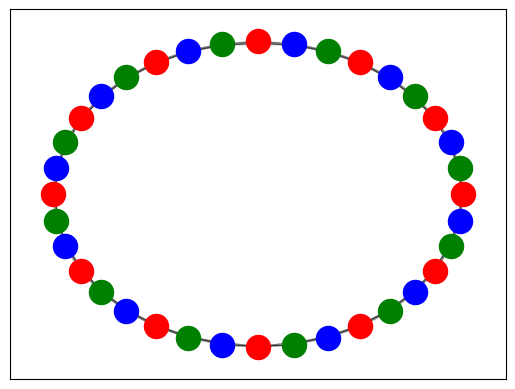
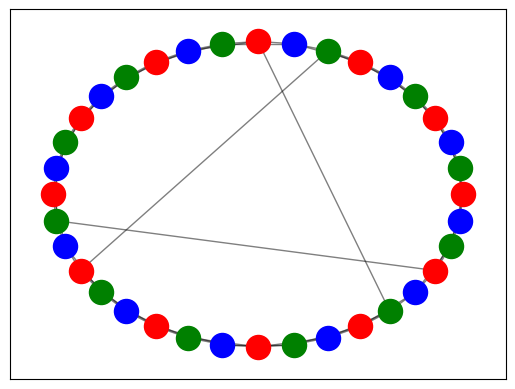

Generate these figures, in order, with matplotlib: (Note: this script raises an exception after producing the figures.)
import numpy as np
import matplotlib.pyplot as plt
import csv
import random
import networkx as nx
from operator import itemgetter
import time

'''
Initial setup
'''
rounds = 50
players = 36
ncolors = 3
shrt = 3
color_names = [1, 2, 3]
drawcolors = ['r', 'g', 'b']
gametype = "Consensus"

colors=[]
for i in range(players):
    colors.append(color_names[i%ncolors])
#random.shuffle(colors)
def initialforms():
    B = nx.cycle_graph(players)
    B = nx.convert_node_labels_to_integers(B, first_label = 1, ordering="sorted")
    b_pos = nx.circular_layout(B)
    for i in range(1,players+1):
        if i < players-1:
            B.add_edge(i,i+2)
        elif i == players:
            B.add_edge(i, 2)
        else:
            B.add_edge(i, players-i)
    plt.figure("Initial regular")
    z=1
    for color in colors:
        nx.draw_networkx_nodes(B, b_pos, nodelist=[z], node_color=drawcolors[color-1])
        z+=1
    nx.draw_networkx_edges(B,b_pos,width=1.0,alpha=0.5)

    #A = nx.watts_strogatz_graph(players, 4, 0.3, seed=None)
    A = nx.cycle_graph(players)
    A = nx.convert_node_labels_to_integers(A, first_label = 1, ordering="sorted")
    a_pos = nx.circular_layout(A)
    shorts1, shorts2, shorts3, x = [], [],[], 1
    for i in range(1,players+1):
        if i == x*(players/shrt)-2:
            shorts1.append(i)
            shorts2.append(i-2)
            shorts3.append(i+2)
            x+=1
    x=0
    for i in range(1,players+1):
        if i not in shorts2:
            if i < players-1:
                A.add_edge(i,i+2)
            elif i == players:
                A.add_edge(i, 2)
            else:
                A.add_edge(i, players-i)
    '''for i in shorts1:
        for j in shorts1:
            if i != j:
                A.add_edge(i, j)'''
    A.add_edge(shorts1[0], shorts2[len(shorts2)-1])
    for i in range(len(shorts2)-1):
        A.add_edge(shorts2[i], int(shorts1[i+1]))

    plt.figure("Initial smallworld")
    z=1
    for color in colors:
        nx.draw_networkx_nodes(A, a_pos, nodelist=[z], node_color=drawcolors[color-1])
        z+=1
    nx.draw_networkx_edges(A,a_pos,width=1.0,alpha=0.5)
    nx.draw_networkx_labels(A,a_pos,width=1.0,alpha=0.5)

    bls=64
    d1=players-1
    tmp=[]
    while d1!=0:
        if players%d1 ==0:
            tmp.append(d1)
        d1-=1
    middle = float(len(tmp))/2
    if middle % 2 != 0:
        d1=tmp[int(middle - .5)]
        d2=int(players/d1)
    else:
        d1=tmp[int(middle-1)]
        d2=int(players/d1)

    F = nx.grid_graph(dim=[int(d1), int(d2)])
    F = nx.convert_node_labels_to_integers(F, first_label = 1, ordering="sorted")

    square = d1
    pos, i, row = {}, 1, 0
    for y in range(d1):
        for x in range(d2):
            pos[i] = [x*50, y*50]
            i +=1

    bot,top,left,right=[],[],[],[]
    for j in range(1, players+1):
        if j <=d2:
            bot.append(j)
        if j>(players-d2):
            top.append(j)
        if (j-1)%(d2)==0:
            right.append(j)
        if j%(d2)==0:
            left.append(j)
    if True:
        random.shuffle(right)
        random.shuffle(left)
        random.shuffle(bot)
        random.shuffle(top)
    for r in range(len(right)):
        F.add_edge(left[r], right[r])
    for r in range(len(top)):
        F.add_edge(top[r], bot[r])

    plt.figure("Initial mesh")
    z=1
    for color in colors:
        nx.draw_networkx_nodes(F, pos, nodelist=[z], node_color=drawcolors[color-1])
        z+=1
    nx.draw_networkx_edges(F,pos,width=1.0,alpha=0.5)
    nx.draw_networkx_labels(F,pos,width=1.0,alpha=0.5)
    print(nx.average_shortest_path_length(B))
    print(nx.average_shortest_path_length(A))
    print(nx.average_shortest_path_length(F))


initialforms()
#print(nx.average_degree_connectivity(A))
'''
Initial setup ends
'''
#Create the players, nodes and networkx
class Player(object):
    def __init__(self):
        self.id = 0
        self.group = None
        self.place = 0
        self.selection = 0
        self.requested = False
        self.accepted = 0
        self.color = 0
        self.bot_person = 0
        self.cluster_size = 1
        self.points = 0

    #Handle the different phases for each players
    def accept(self):
        if self.bot_person == 1:
            self.greedy("acc")
        else:
            self.noisy("acc")

    def request(self):
        if self.bot_person == 1:
            self.greedy("req")
        else:
            self.noisy("req")


    def noisy(self, string):
        smart=0
        if string == "acc":
            requestors = []
            for n in nx.all_neighbors(self.group.network, self.id):
                neib = self.group.get_player_by_id(n)
                if neib.color != self.color and neib.selection == self.id:
                    requestors.append(neib.id)
            if len(requestors) > 0:
                self.accepted = random.choice(requestors)
            self.requested = False
        else:
            choice = random.randint(1,100)
            requestables = []
            if choice <= self.group.noisyness:
                for n in nx.all_neighbors(self.group.network, self.id):
                    neib = self.group.get_player_by_id(n)
                    if neib.color != self.color:
                        requestables.append(neib)
                if len(requestables) > 0:
                    self.selection = random.choice(requestables).id
                    self.group.get_player_by_id(self.selection).requested = True
            else:
                cs = 100
                for n in nx.all_neighbors(self.group.network, self.id):
                    neib = self.group.get_player_by_id(n)
                    if neib.color != self.color and neib.cluster_size <= cs:
                        if cs == neib.cluster_size:
                            requestables.append(neib)
                        else:
                            cs = neib.cluster_size
                            requestables = []
                            requestables.append(neib)
                if len(requestables) != 0:
                    self.selection = random.choice(requestables).id
                    self.group.get_player_by_id(self.selection).requested = True


    def greedy(self, string):
        if self.group.info_vis:
            smart = self.smart_req()
        else: smart = 0
        if string == "acc":
            requestors = []
            for n in nx.all_neighbors(self.group.network, self.id):
                neib = self.group.get_player_by_id(n)
                if neib.color != self.color and neib.selection == self.id:
                    requestors.append(neib.id)
            if len(requestors) > 0:
                if self.in_largest() and self.group.info_clust:
                    for i in requestors:
                        if self.common_neighbour(i):
                            self.accepted = i
                else:
                    self.accepted = random.choice(requestors)
                    for i in requestors:
                        if self.common_neighbour(i):
                            self.accepted = i
                    if smart != 0:
                        tmp = self.cluster_size
                        random.shuffle(requestors)
                        for r in requestors:
                            if smart[r]>tmp:
                                tmp=smart[r]
                                self.accepted = r
            self.requested = False
        else:
            requestables = []
            cs = 100
            if self.in_largest() and self.group.info_clust:
                return
            for n in nx.all_neighbors(self.group.network, self.id):
                neib = self.group.get_player_by_id(n)
                if neib.color != self.color and neib.cluster_size <= cs:
                    if cs == neib.cluster_size:
                        requestables.append(neib)
                    else:
                        cs = neib.cluster_size
                        requestables = []
                        requestables.append(neib)
            if smart != 0 and len(requestables) != 0:
                tmp = self.cluster_size
                random.shuffle(requestables)
                for r in requestables:
                    if smart[r.id]>tmp:
                        tmp=smart[r.id]
                        self.selection = r.id
                self.group.get_player_by_id(self.selection).requested = True
            else:
                if len(requestables) != 0:
                    self.selection = random.choice(requestables).id
                    self.group.get_player_by_id(self.selection).requested = True


    def common_neighbour(self, req):
        '''
        Eases the passing by of large clusters
        '''
        #IS THIS ACCEPTABLE
        return False
        for n in nx.all_neighbors(self.group.network, self.id):
            neib = self.group.get_player_by_id(n)
            for n2 in nx.all_neighbors(self.group.network, req):
                neibneib = self.group.get_player_by_id(n2)
                if neib.id == neibneib.id:
                    if neibneib.color == self.color:
                        return True
        if self.cluster_size == 1:
            return True
        return False

    def smart_req(self):
        '''
        PROSPECTIVE CLUSTERSIZE
        '''

        choice = {}
        for n in nx.all_neighbors(self.group.network, self.id):
            neib = self.group.get_player_by_id(n)
            prosp = 1
            if neib.color != self.color:
                for n2 in nx.all_neighbors(self.group.network, neib.id):
                    neibneib = self.group.get_player_by_id(n2)
                    if self.id != neibneib.id and neibneib.color == self.color:
                        if neibneib.cluster_size + 1 > prosp:
                            prosp = neibneib.cluster_size +1
            choice[neib.id] = prosp
        if len(choice)>0:
            return choice
        return 0


    def in_largest(self):
        '''
        Global knowledge into decision to stay or to swap
        '''
        if random.randrange(100) < self.group.noisyness:
            return False
        tmp = []
        for p in self.group.players:
            if self.color == p.color: tmp.append(p.cluster_size)
        largest = max(tmp)
        full_clust = len(tmp)
        #if self.cluster_size == largest:
        prob = self.cluster_size/full_clust
        if prob > self.group.threshold:
            return True
        #if random.randrange(100) <= (prob**2)*100:
        #    return True
        return False

    def player_print(self):
        print(self.id, self.color, self.place, self.bot_person)

class Group(object):
    def __init__(self, players, colors, noise, shuffle, info_vis, info_clust, noisyness, threshold, net, edgeshuffle):
        self.mapper = []
        self.players = []
        self.noise = noise
        self.noisyness = noisyness
        self.info_vis = info_vis
        self.info_clust = info_clust
        self.threshold = threshold
        self.noisybots = []
        for x in range(players):
            #self.noisybots.append(random.randint(1,players))
            if noise: self.noisybots.append(x+1)

        #print(self.noisybots)
        '''
        SHUFFLE
        '''
        self.colors=[]
        for i in range(players):
            self.colors.append(color_names[i%ncolors])
        if shuffle:
            random.shuffle(self.colors)

        #self.network = nx.convert_node_labels_to_integers(nx.grid_graph(dim=[4, 4]), first_label = 1, ordering="sorted")
        if net == "B":
            R = nx.cycle_graph(players)
            R = nx.convert_node_labels_to_integers(R, first_label = 1, ordering="sorted")
            pos = nx.circular_layout(R)
            for i in range(1,players+1):
                if i < players-1:
                    R.add_edge(i,i+2)
                elif i == players:
                    R.add_edge(i, 2)
                else:
                    R.add_edge(i, players-i)
            self.pos = nx.circular_layout(R)

        elif net == "A":
            R = nx.cycle_graph(players)
            R = nx.convert_node_labels_to_integers(R, first_label = 1, ordering="sorted")
            pos = nx.circular_layout(R)
            shorts1, shorts2, shorts3, x = [], [],[], 1
            for i in range(1,players+1):
                if i == x*(players/shrt)-2:
                    shorts1.append(i)
                    shorts2.append(i-2)
                    shorts3.append(i+2)
                    x+=1
            x=0
            for i in range(1,players+1):
                if i not in shorts2:
                    if i < players-1:
                        R.add_edge(i,i+2)
                    elif i == players:
                        R.add_edge(i, 2)
                    else:
                        R.add_edge(i, players-i)
            R.add_edge(shorts2[0], shorts1[len(shorts2)-1])
            for i in range(len(shorts2)-1):
                R.add_edge(shorts1[i], int(shorts2[i]+(players/shrt)))
            self.pos = nx.circular_layout(R)
        elif net == "C":
            d1=players-1
            tmp=[]
            while d1!=0:
                if players%d1 ==0:
                    tmp.append(d1)
                d1-=1
            middle = float(len(tmp))/2
            if middle % 2 != 0:
                d1=tmp[int(middle - .5)]
                d2=int(players/d1)
            else:
                d1=tmp[int(middle-1)]
                d2=int(players/d1)

            R = nx.grid_graph(dim=[int(d1), int(d2)])
            R = nx.convert_node_labels_to_integers(R, first_label = 1, ordering="sorted")

            square = d1
            pos, i, row = {}, 1, 0
            for y in range(d1):
                for x in range(d2):
                    pos[i] = [x*50, y*50]
                    i +=1

            bot,top,left,right=[],[],[],[]
            for j in range(1, players+1):
                if j <=d2:
                    bot.append(j)
                if j>(players-d2):
                    top.append(j)
                if (j-1)%(d2)==0:
                    right.append(j)
                if j%(d2)==0:
                    left.append(j)
            if edgeshuffle:
                random.shuffle(right)
                random.shuffle(left)
                random.shuffle(bot)
                random.shuffle(top)
            for r in range(len(right)):
                R.add_edge(left[r], right[r])
            for r in range(len(top)):
                R.add_edge(top[r], bot[r])
            self.pos = pos
        else:
            R = nx.random_regular_graph(3, players)
            R = nx.convert_node_labels_to_integers(R, first_label = 1, ordering="sorted")
            self.pos = nx.spring_layout(R, scale=200, iterations=5000, k=7/players)

        self.network = R

        for i in range(players):
            self.add_new_player(self.colors[i])

    def add_new_player(self, color):
        player = Player()
        player.group = self
        player.color = color
        player.id = len(self.players)+1
        player.place = player.id
        self.players.append(player)
        if self.noise:
            if player.id not in self.noisybots:
                player.bot_person = 1
        else:
            player.bot_person = 1
        #player.player_print()

    def get_player_by_id(self, id):
        return self.players[id-1]

    def place_swap(self, req, acc):
        tmp, tmp2 = self.network.neighbors(req), self.network.neighbors(acc)
        self.network.remove_edges_from(self.network.edges(req)+self.network.edges(acc))
        self.network.add_edge(req,acc)
        lst, lst2 = [], []
        for n in tmp2:
            if n != req:
                lst.append((req, n))
        for n in tmp:
            if n != acc:
                lst2.append((acc, n))
        self.network.add_edges_from(lst+lst2)
        tmp_p= self.get_player_by_id(req).place
        #Swaps places between requesting node and accepting node
        self.get_player_by_id(req).place = self.get_player_by_id(acc).place
        self.get_player_by_id(acc).place = tmp_p
        tmp2 = self.pos[req]
        self.pos[req] = self.pos[acc]
        self.pos[acc] = tmp2
        return True

    def update_cs(self):
        for i in range(ncolors):
            clr=color_names[i]
            G=nx.Graph()
            for p in self.players:
                p.points = 0
                if clr==p.color:
                    ii = p.id
                    G.add_node(ii)
                    for n in nx.all_neighbors(self.network, ii):
                        neib = self.get_player_by_id(n)
                        if neib.color == clr:
                            p.points +=1
                            jj = neib.id
                            G.add_edge(ii,jj)
                        else: p.points -=1
            c=nx.connected_components(G)
            players = self.players
            for cc in c:
                for ccc in cc:
                    players[ccc-1].cluster_size=len(cc)
        return True

    def check_end(self):
        #Checks if the end is reached
        clrs_lst, max_clrs, color_lst =[],[],[]

        for color in colors:
            tmp = []
            for p in self.players:
                clrs_lst.append(p.cluster_size)
                if p.color == color: tmp.append(p.cluster_size)
            color_lst.append(max(tmp))
            max_clrs.append(len(tmp))
        #colormaxs = zip(colors, color_lst)
        for p in self.players:
            p.selection = 0
            p.requested = False
            p.accepted = 0
        if gametype == "Consensus":
            if set(max_clrs).issuperset(set(clrs_lst)):
                return True
            else:
                return False
        else:
            if set(clrs_lst) == {1}:
                return True
            else:
                return False

    def progress(self):
        clrs_lst, max_clrs, color_lst =[],[],[]

        for color in colors:
            tmp = []
            for p in self.players:
                clrs_lst.append(p.cluster_size)
                if p.color == color: tmp.append(p.cluster_size)
            color_lst.append(max(tmp))
            max_clrs.append(len(tmp))

        if gametype == "Consensus":
            avgsum = 0
            psum = 0
            for i in range(ncolors):
                avgsum += (color_lst[i]/max_clrs[i])
            for p in self.players:
                psum += p.points
            return [avgsum/ncolors, psum/players]
        else:
            for i in range(ncolors):
                G=nx.Graph()
                for p in self.players:
                    if p.cluster_size==1:
                        ii = p.id
                        G.add_node(ii)
                        for n in nx.all_neighbors(self.network, ii):
                            neib = self.get_player_by_id(n)
                            if neib.cluster_size == 1:
                                jj = neib.id
                                G.add_edge(ii,jj)

                c=nx.connected_components(G)
                tmp = []
                for cc in c:
                    tmp.append(len(cc))
                if len(tmp) != 0:
                    correctlocals = max(tmp)
                    return correctlocals/players
                return 0


    def print_graph(self, name, prog):
        #for i in self.players:
        #    print(i.id, " : ", i.place, " : ", i.color, " : ", i.cluster_size)
        print(nx.average_shortest_path_length(self.network))
        pos = {}
        plt.figure("End of game: "+str(name)+ " "+str(prog))
        z=1
        for color in self.colors:
            nx.draw_networkx_nodes(self.network, self.pos, nodelist=[z], node_color=drawcolors[color-1])
            z+=1
        nx.draw_networkx_edges(self.network,self.pos,width=1.0,alpha=0.5)
        nx.draw_networkx_labels(self.network,self.pos,width=1.0,alpha=0.5)

        #plt.show()
        #time.sleep(2)


#Gameloop

def game(ai, games, shuffle, info_vis, info_clust, noisyness, threshold, net, edgeshuffle):
    rdys = []
    progs = []
    plott = []
    runs = []
    dist = []
    for x in range(0,games):
        tmp = game_loops(x,ai, shuffle, info_vis, info_clust, rdys, progs, plott, noisyness, threshold, net, edgeshuffle)
        runs.append(tmp[0])
        rdys = tmp[1]
        progs = tmp[2]
        plott = tmp[3]
        dist.append(tmp[4])
    return [runs,rdys,progs,plott, dist]

def game_loops(x, noise, shuffle, info_vis, info_clust, rdys, progs, plott, noisyness, threshold, net, edgeshuffle):
    graf = Group(players, colors, noise, shuffle, info_vis, info_clust, noisyness, threshold, net, edgeshuffle)
    graf.update_cs()
    plott.append([graf.progress()[0]])
    #print(graf.progress())
    time = rounds
    for i in range(1,rounds+1):
        if not graf.check_end():
            #graf.threshold = threshold/(players/rounds)
            color_in_turn = color_names[i % ncolors]
            for p in graf.players:
                if p.color == color_in_turn:
                    p.request()
            for p in graf.players:
                if p.requested:
                    p.accept()
            for p in graf.players:
                if p.accepted != 0:
                    graf.place_swap(p.id, p.accepted)
            graf.update_cs()

        '''else:
            if time == rounds:
                time = i
                rdys.append(i)'''
        plott[x].append(graf.progress()[0])
    #graf.print_graph(x, graf.progress())
    progs.append(graf.progress()[0])
    print(graf.progress()[1])
    if graf.progress()[0] > 0.6:
        rdys.append(1)
    return [time, rdys, progs, plott, nx.average_shortest_path_length(graf.network)]

def noise_onoff(n_games):
    games = n_games
    shuffle = True
    info_vis = True
    info_clust = True
    game1 = game(False, games,shuffle,info_vis, info_clust, 0)
    game2 = game(True, games,shuffle,info_vis, info_clust, 100)
    runs = game1[0]
    rdys = game1[1]
    progs = game1[2]
    plott = game1[3]
    runs1 = game2[0]
    rdys1 = game2[1]
    progs1 = game2[2]
    plott1 = game2[3]
    if len(rdys)==0:
        rdys.append(0)
    if len(rdys1)==0:
        rdys1.append(0)
    print(" RESULTS (BOT AI NOISE off/on, Random:", shuffle,", Info (Vision/CS): ", info_vis, "/", info_clust,")")
    print("AVG ROUNDS: ", np.average(runs), "/", np.average(runs1))
    print("COMPLETIONS: ", progs.count(1.0)/games, "/", progs1.count(1.0)/games)
    print("AVG PROGRESS: ", np.average(progs), "/", np.average(progs1))
    print("VAR PROGRESS: ", np.var(progs), "/", np.var(progs1))
    print("MAX PROGRESS: ", max(progs), "/", max(progs1))
    print("MIN PROGRESS: ", min(progs), "/", min(progs1))
    print("GOALTIME ", np.average(rdys), "/", np.average(rdys1))
    #PLOTTING
    lst = np.asarray(plott).T.tolist()
    #plt.figure("Noise on/off")
    avgs = []
    for j in range(0, len(lst)):
        avgs.append(np.average(lst[j]))
    plt.plot(np.arange(1,len(avgs)+1), avgs, label = "'AI NOISE OFF'")
    lst1 = np.asarray(plott1).T.tolist()
    avgs1 = []
    for j in range(0, len(lst1)):
        avgs1.append(np.average(lst1[j]))
    plt.plot(np.arange(1,len(avgs1)+1), avgs1, label = "'AI NOISE ON'")
    plt.xlabel('Round n')
    plt.ylabel('Average progress')
    plt.legend(loc='best')

def noise_amount(n_games):
    games = n_games
    shuffle = True
    info_vis = True
    info_clust = True
    game1 = game(True, games,shuffle,info_vis, info_clust, 10)
    game2 = game(True, games,shuffle,info_vis, info_clust, 30)
    runs = game1[0]
    rdys = game1[1]
    progs = game1[2]
    plott = game1[3]
    runs1 = game2[0]
    rdys1 = game2[1]
    progs1 = game2[2]
    plott1 = game2[3]
    if len(rdys)==0:
        rdys.append(0)
    if len(rdys1)==0:
        rdys1.append(0)
    print(" RESULTS (BOT AI NOISE 10/30, Random:", shuffle,", Info (Vision/CS): ", info_vis, "/", info_clust,")")
    print("AVG ROUNDS: ", np.average(runs), "/", np.average(runs1))
    print("COMPLETIONS: ", progs.count(1.0)/games, "/", progs1.count(1.0)/games)
    print("AVG PROGRESS: ", np.average(progs), "/", np.average(progs1))
    print("VAR PROGRESS: ", np.var(progs), "/", np.var(progs1))
    print("MAX PROGRESS: ", max(progs), "/", max(progs1))
    print("MIN PROGRESS: ", min(progs), "/", min(progs1))
    print("GOALTIME ", np.average(rdys), "/", np.average(rdys1))
    #PLOTTING
    lst = np.asarray(plott).T.tolist()
    avgs = []
    for j in range(0, len(lst)):
        avgs.append(np.average(lst[j]))
    plt.plot(np.arange(1,len(avgs)+1), avgs, label = "'AI NOISE 10%'")
    lst1 = np.asarray(plott1).T.tolist()
    avgs1 = []
    for j in range(0, len(lst1)):
        avgs1.append(np.average(lst1[j]))
    plt.plot(np.arange(1,len(avgs1)+1), avgs1, label = "'AI NOISE 30%'")
    plt.xlabel('Round n')
    plt.ylabel('Average progress')
    plt.legend(loc='best')

def vision_onoff(n_games, t1):
    games = n_games
    shuffle = True
    info_vis = True
    noise = False
    info_clust = True
    game1 = game(noise, games,shuffle,True, True, 0, t1)
    game2 = game(noise, games,shuffle,False, True, 0, t1)
    runs = game1[0]
    rdys = game1[1]
    progs = game1[2]
    plott = game1[3]
    runs1 = game2[0]
    rdys1 = game2[1]
    progs1 = game2[2]
    plott1 = game2[3]
    if len(rdys)==0:
        rdys.append(0)
    if len(rdys1)==0:
        rdys1.append(0)
    print(" RESULTS (BOT AI VISION on/off, Random:", shuffle,", Noise: ", noise, ")")
    print("AVG ROUNDS: ", np.average(runs), "/", np.average(runs1))
    print("COMPLETIONS: ", progs.count(1.0)/games, "/", progs1.count(1.0)/games)
    print("AVG PROGRESS: ", np.average(progs), "/", np.average(progs1))
    print("VAR PROGRESS: ", np.var(progs), "/", np.var(progs1))
    print("MAX PROGRESS: ", max(progs), "/", max(progs1))
    print("MIN PROGRESS: ", min(progs), "/", min(progs1))
    print("GOALTIME ", np.average(rdys), "/", np.average(rdys1))
    #PLOTTING
    lst = np.asarray(plott).T.tolist()
    avgs = []
    for j in range(0, len(lst)):
        avgs.append(np.average(lst[j]))
    plt.plot(np.arange(1,len(avgs)+1), avgs, label = "'AI VIS ON, CLUST ON' "+str(t1))
    lst1 = np.asarray(plott1).T.tolist()
    avgs1 = []
    for j in range(0, len(lst1)):
        avgs1.append(np.average(lst1[j]))
    plt.plot(np.arange(1,len(avgs1)+1), avgs1, label = "'AI VIS OFF, CLUST ON '"+str(t1))
    plt.xlabel('Round n')
    plt.ylabel('Average progress')
    plt.legend(loc='best')

def clust_onoff(n_games):
    games = n_games
    shuffle = False
    info_vis = True
    noise = False
    info_clust = True
    game1 = game(noise, games,shuffle,True, True, 0, 0.5)
    game2 = game(noise, games,shuffle,False, False, 0, 0.5)
    runs = game1[0]
    rdys = game1[1]
    progs = game1[2]
    plott = game1[3]
    runs1 = game2[0]
    rdys1 = game2[1]
    progs1 = game2[2]
    plott1 = game2[3]
    if len(rdys)==0:
        rdys.append(0)
    if len(rdys1)==0:
        rdys1.append(0)
    print(" RESULTS (BOT AI VISION on/off, Random:", shuffle,", Noise: ", noise, ")")
    print("AVG ROUNDS: ", np.average(runs), "/", np.average(runs1))
    print("COMPLETIONS: ", progs.count(1.0)/games, "/", progs1.count(1.0)/games)
    print("AVG PROGRESS: ", np.average(progs), "/", np.average(progs1))
    print("VAR PROGRESS: ", np.var(progs), "/", np.var(progs1))
    print("MAX PROGRESS: ", max(progs), "/", max(progs1))
    print("MIN PROGRESS: ", min(progs), "/", min(progs1))
    print("GOALTIME ", np.average(rdys), "/", np.average(rdys1))
    #PLOTTING
    lst = np.asarray(plott).T.tolist()
    #plt.figure("Cluster information on/off")
    avgs = []
    for j in range(0, len(lst)):
        avgs.append(np.average(lst[j]))
    plt.plot(np.arange(1,len(avgs)+1), avgs, label = "'AI CLUST ON, VIS ON'")
    lst1 = np.asarray(plott1).T.tolist()
    avgs1 = []
    for j in range(0, len(lst1)):
        avgs1.append(np.average(lst1[j]))
    plt.plot(np.arange(1,len(avgs1)+1), avgs1, label = "'AI INFO OFF'")
    plt.xlabel('Round n')
    plt.ylabel('Average progress')
    plt.legend(loc='best')



def clust_param(n_games, t1, net, edgeshuffle, name, clust, noise, noisyness):
    games = n_games
    shuffle = False
    info_vis = False
    noise = noise
    info_clust = clust
    game1 = game(noise, games,shuffle,info_vis, info_clust, noisyness, t1, net, edgeshuffle)
    runs = game1[0]
    rdys = game1[1]
    progs = game1[2]
    plott = game1[3]
    if len(rdys)==0:
        rdys.append(0)
    print(" RESULTS (THRESHOLD", t1, "Random:", shuffle,", Noise: ", noise, ")")
    print("AVG DIST: ", np.average(game1[4]))
    print("AVG ROUNDS: ", np.average(runs))
    print("COMPLETIONS: ", progs.count(1.0)/games)
    print("AVG PROGRESS: ", np.average(progs))
    print("VAR PROGRESS: ", np.var(progs))
    print("MAX PROGRESS: ", max(progs))
    print("MIN PROGRESS: ", min(progs))
    #print("GOALTIME ", np.average(rdys))
    print("60% Progress in ", len(rdys))


    paramlog.append([noisyness, np.average(progs)])
    #paramlog.append([t1, np.average(progs)])

    #PLOTTING
    lst = np.asarray(plott).T.tolist()
    plt.figure("Progress")
    avgs = []
    for j in range(0, len(lst)):
        avgs.append(np.average(lst[j]))
    plt.plot(np.arange(1,len(avgs)+1), avgs, label = str(noisyness) + "% noise, AI threshold "+str(t1)+name)
    plt.xlabel('Round n')
    plt.ylabel('Average progress')
    plt.legend(loc='best')

#plt.figure("Progress")

#clust_onoff(100)
#noise_amount(100)
#noise_onoff(100)
paramlog = []
#clust_param(100, 1, "A", " smallworld, noise", True, 100)
#clust_param(100, 1, "A", " smallworld", False, 100)
#clust_param(100, 1, "A", " smallworld", 50)
#clust_param(100, 1, "A", " smallworld", 40)
#clust_param(100, 1, "A", " smallworld", 30)
#clust_param(100, 1, "A", " smallworld", 0)

#clust_param(50, 1, "C", " mesh noise: ", False, True, 100)
clust_param(20, 0.55, "D", False, " random ", True, False, 10)
clust_param(20, 0.55, "C", True, " mesh shuf ", True, False, 10)
clust_param(20, 0.55, "C", False, " mesh ", True, False, 10)
clust_param(20, 0.55, "B", False, " ring ", True, False, 10)
clust_param(20, 0.55, "A", False, " sw ", True, False, 10)

#clust_param(20, 0.4, "B", " reg  ", True, False, 20)
#clust_param(20, 0.4, "A", " sw  ", True, False, 20)

#clust_param(50, 1, "B", " reg noise: ", False, True, 100)
#clust_param(1, 0.3, "B", " reg clust info: ", True, False, 10)

#clust_param(100, 1, "B", " regular")

def plotparam():
    params = np.arange(0,110,10)
    #params = np.arange(0.2,1.1,0.1)

    for t in params:
        #clust_param(50, 1, "A", " noise: "+str(t), False, True, t)
        clust_param(50, 0.6, "A", " with "+str(t), True, False, t)

    plt.figure("Progress with noises")
    lst = np.asarray(paramlog).T.tolist()
    plt.plot(lst[0], lst[1], label = "Threshold progress "+str(rounds))
    plt.xlabel('Threshold')
    plt.ylabel('Average progress')
    plt.axis((0,100,0,1))
    #for xy in paramlog:
    #    plt.annotate('(%s, %s)' % (round(xy[0],2), round(xy[1],2)), xy=xy, textcoords='data')
    plt.legend(loc='best')

#plotparam()
'''ns = np.arange(20,80,10)
for s in ns:
    paramlog = []
    players = s
    plotparam()'''

plt.ion()
plt.show()
input()
#CSV writing/parsing etc
